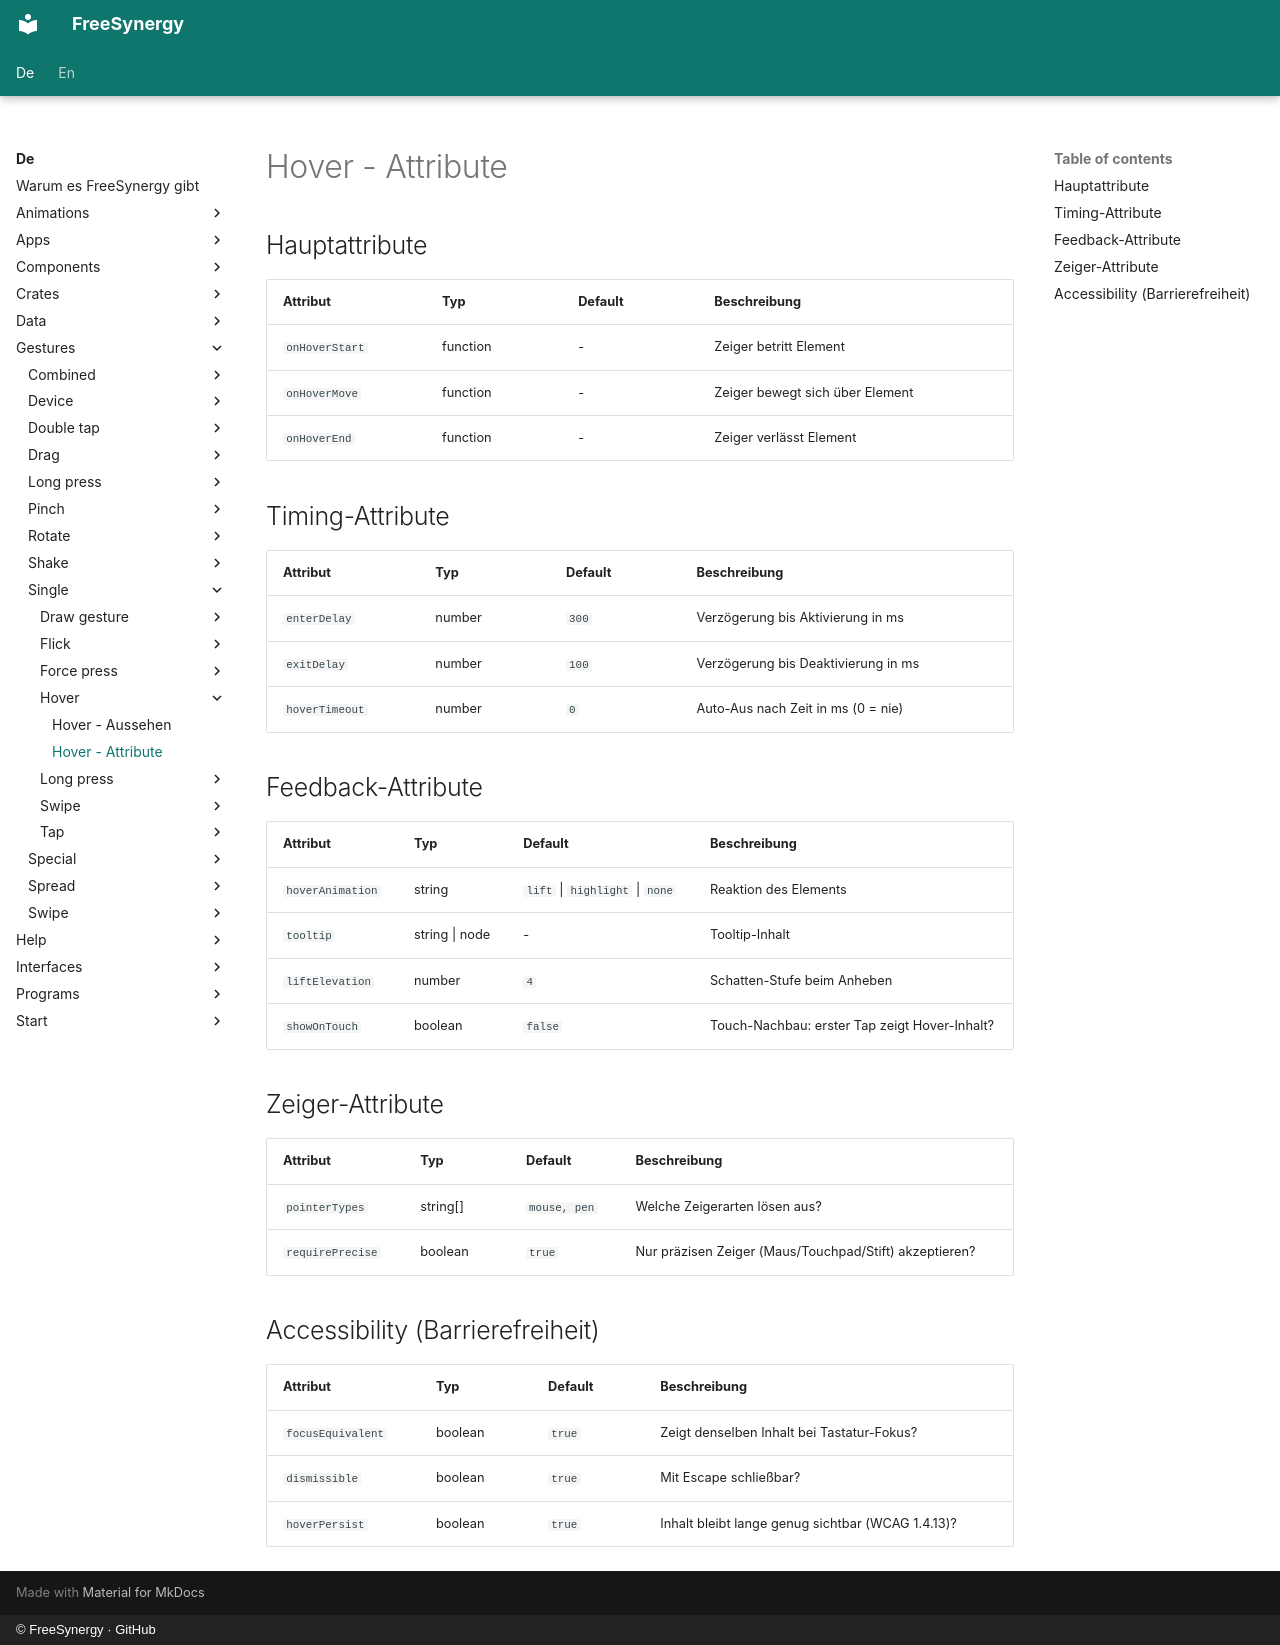

repository: FreeSynergy/fs-documentation · page: de/gestures/single/hover/attributes/index.html · generator: mkdocs · copyright: © FreeSynergy · GitHub

# Hover - Attribute

## Hauptattribute

| Attribut | Typ | Default | Beschreibung |
|----------|-----|---------|--------------|
| `onHoverStart` | function | - | Zeiger betritt Element |
| `onHoverMove` | function | - | Zeiger bewegt sich über Element |
| `onHoverEnd` | function | - | Zeiger verlässt Element |

## Timing-Attribute

| Attribut | Typ | Default | Beschreibung |
|----------|-----|---------|--------------|
| `enterDelay` | number | `300` | Verzögerung bis Aktivierung in ms |
| `exitDelay` | number | `100` | Verzögerung bis Deaktivierung in ms |
| `hoverTimeout` | number | `0` | Auto-Aus nach Zeit in ms (0 = nie) |

## Feedback-Attribute

| Attribut | Typ | Default | Beschreibung |
|----------|-----|---------|--------------|
| `hoverAnimation` | string | `lift` \| `highlight` \| `none` | Reaktion des Elements |
| `tooltip` | string \| node | - | Tooltip-Inhalt |
| `liftElevation` | number | `4` | Schatten-Stufe beim Anheben |
| `showOnTouch` | boolean | `false` | Touch-Nachbau: erster Tap zeigt Hover-Inhalt? |

## Zeiger-Attribute

| Attribut | Typ | Default | Beschreibung |
|----------|-----|---------|--------------|
| `pointerTypes` | string[] | `mouse, pen` | Welche Zeigerarten lösen aus? |
| `requirePrecise` | boolean | `true` | Nur präzisen Zeiger (Maus/Touchpad/Stift) akzeptieren? |

## Accessibility (Barrierefreiheit)

| Attribut | Typ | Default | Beschreibung |
|----------|-----|---------|--------------|
| `focusEquivalent` | boolean | `true` | Zeigt denselben Inhalt bei Tastatur-Fokus? |
| `dismissible` | boolean | `true` | Mit Escape schließbar? |
| `hoverPersist` | boolean | `true` | Inhalt bleibt lange genug sichtbar (WCAG 1.4.13)? |
